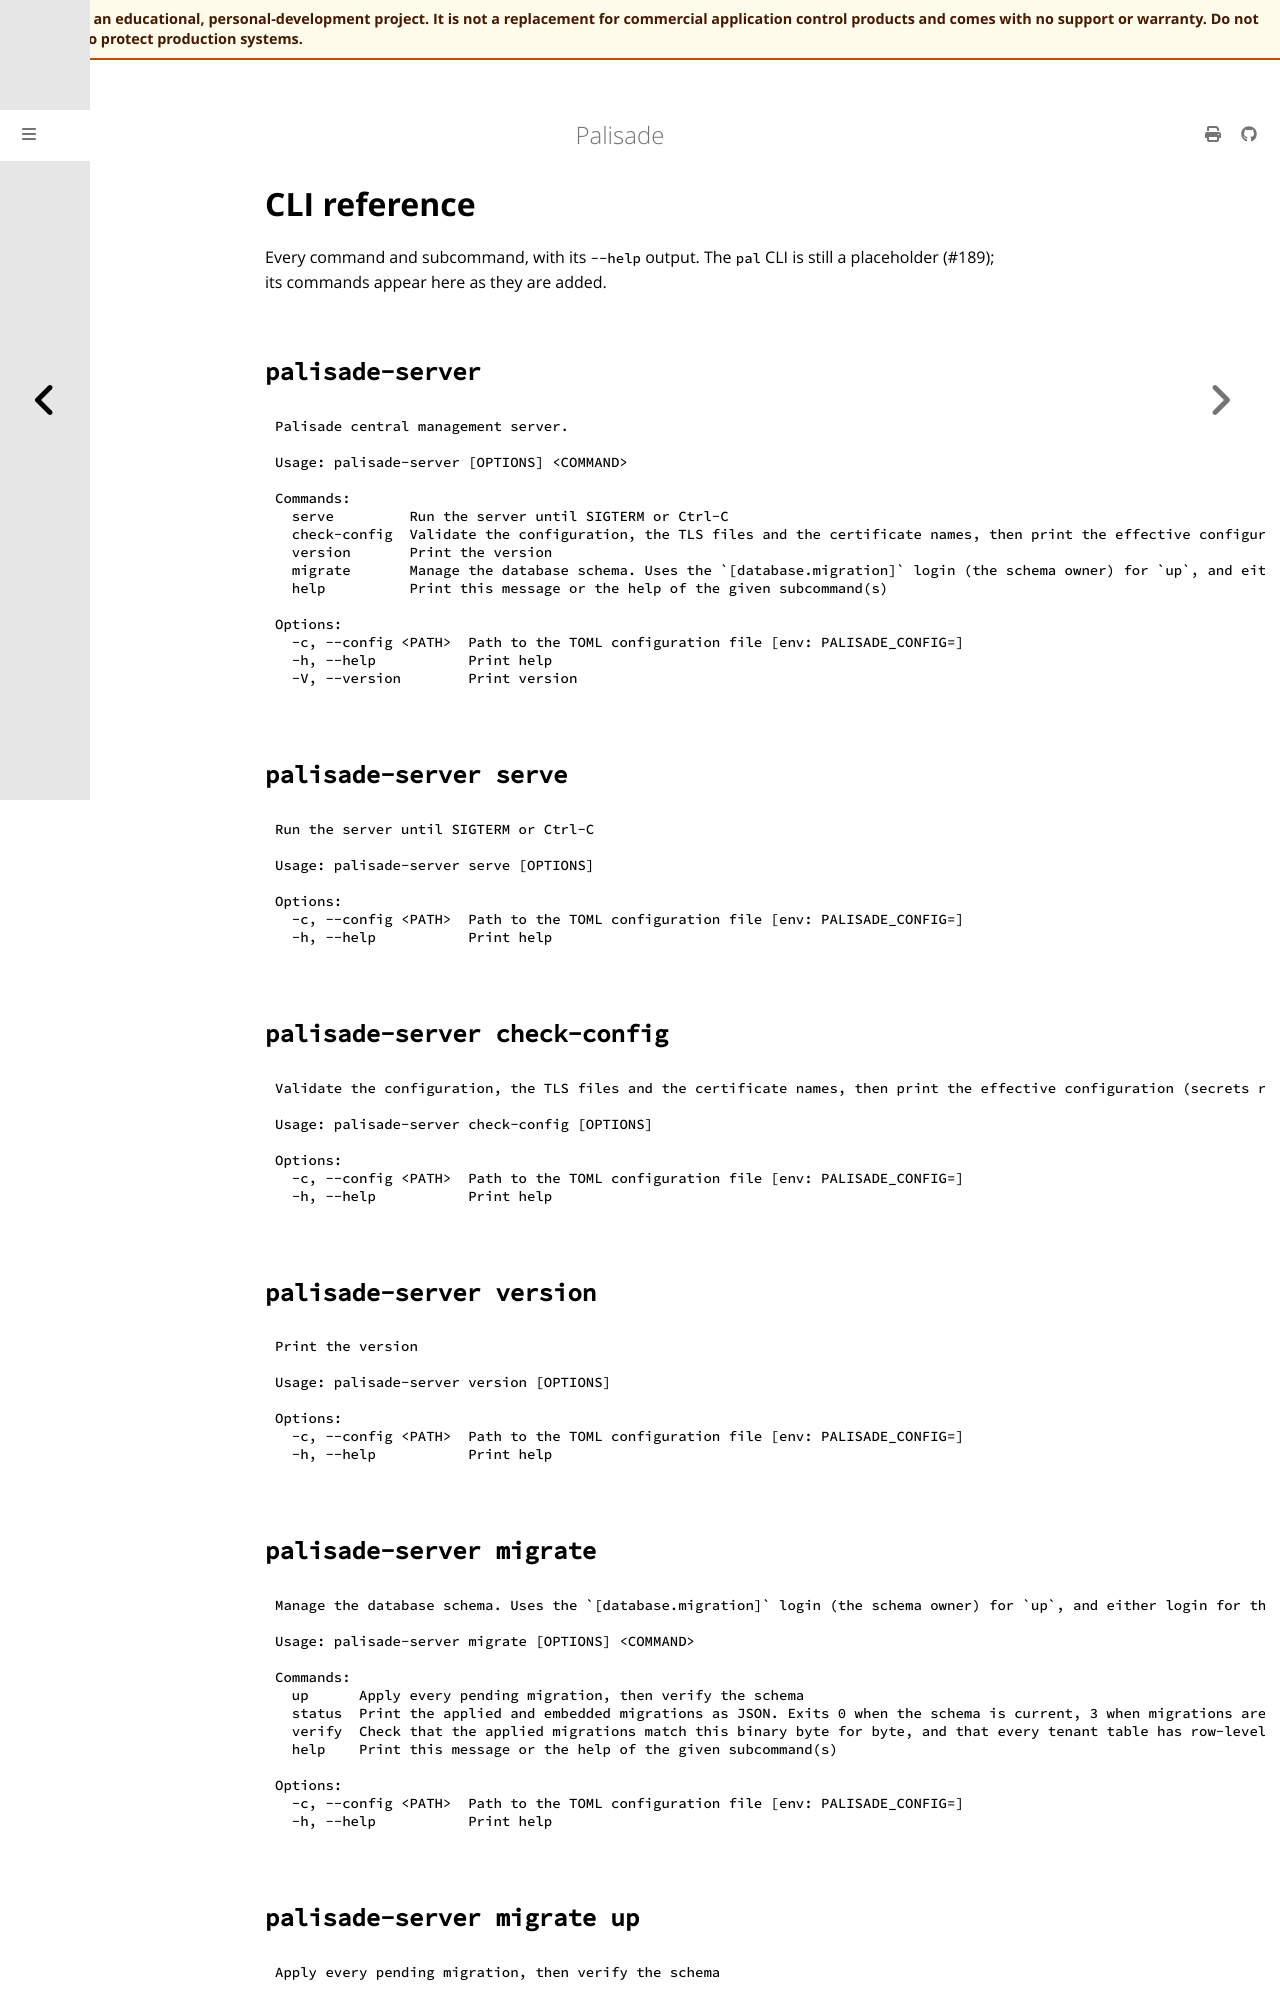

repository: jusso-dev/palisade · page: latest/docs/book/src/reference/generated/cli.html · generator: mdbook

# CLI reference

<!-- Generated by `cargo xtask docs generate` from each binary's `--help`. Do not edit by hand. -->

Every command and subcommand, with its `--help` output. The `pal` CLI is still a placeholder (#189); its commands appear here as they are added.

## `palisade-server`

```text
Palisade central management server.

Usage: palisade-server [OPTIONS] <COMMAND>

Commands:
  serve         Run the server until SIGTERM or Ctrl-C
  check-config  Validate the configuration, the TLS files and the certificate names, then print the effective configuration (secrets redacted)
  version       Print the version
  migrate       Manage the database schema. Uses the `[database.migration]` login (the schema owner) for `up`, and either login for the others
  help          Print this message or the help of the given subcommand(s)

Options:
  -c, --config <PATH>  Path to the TOML configuration file [env: PALISADE_CONFIG=]
  -h, --help           Print help
  -V, --version        Print version
```

## `palisade-server serve`

```text
Run the server until SIGTERM or Ctrl-C

Usage: palisade-server serve [OPTIONS]

Options:
  -c, --config <PATH>  Path to the TOML configuration file [env: PALISADE_CONFIG=]
  -h, --help           Print help
```

## `palisade-server check-config`

```text
Validate the configuration, the TLS files and the certificate names, then print the effective configuration (secrets redacted)

Usage: palisade-server check-config [OPTIONS]

Options:
  -c, --config <PATH>  Path to the TOML configuration file [env: PALISADE_CONFIG=]
  -h, --help           Print help
```

## `palisade-server version`

```text
Print the version

Usage: palisade-server version [OPTIONS]

Options:
  -c, --config <PATH>  Path to the TOML configuration file [env: PALISADE_CONFIG=]
  -h, --help           Print help
```

## `palisade-server migrate`

```text
Manage the database schema. Uses the `[database.migration]` login (the schema owner) for `up`, and either login for the others

Usage: palisade-server migrate [OPTIONS] <COMMAND>

Commands:
  up      Apply every pending migration, then verify the schema
  status  Print the applied and embedded migrations as JSON. Exits 0 when the schema is current, 3 when migrations are pending, 1 otherwise
  verify  Check that the applied migrations match this binary byte for byte, and that every tenant table has row-level security forced. Exits 0 when everything matches, 1 otherwise
  help    Print this message or the help of the given subcommand(s)

Options:
  -c, --config <PATH>  Path to the TOML configuration file [env: PALISADE_CONFIG=]
  -h, --help           Print help
```
